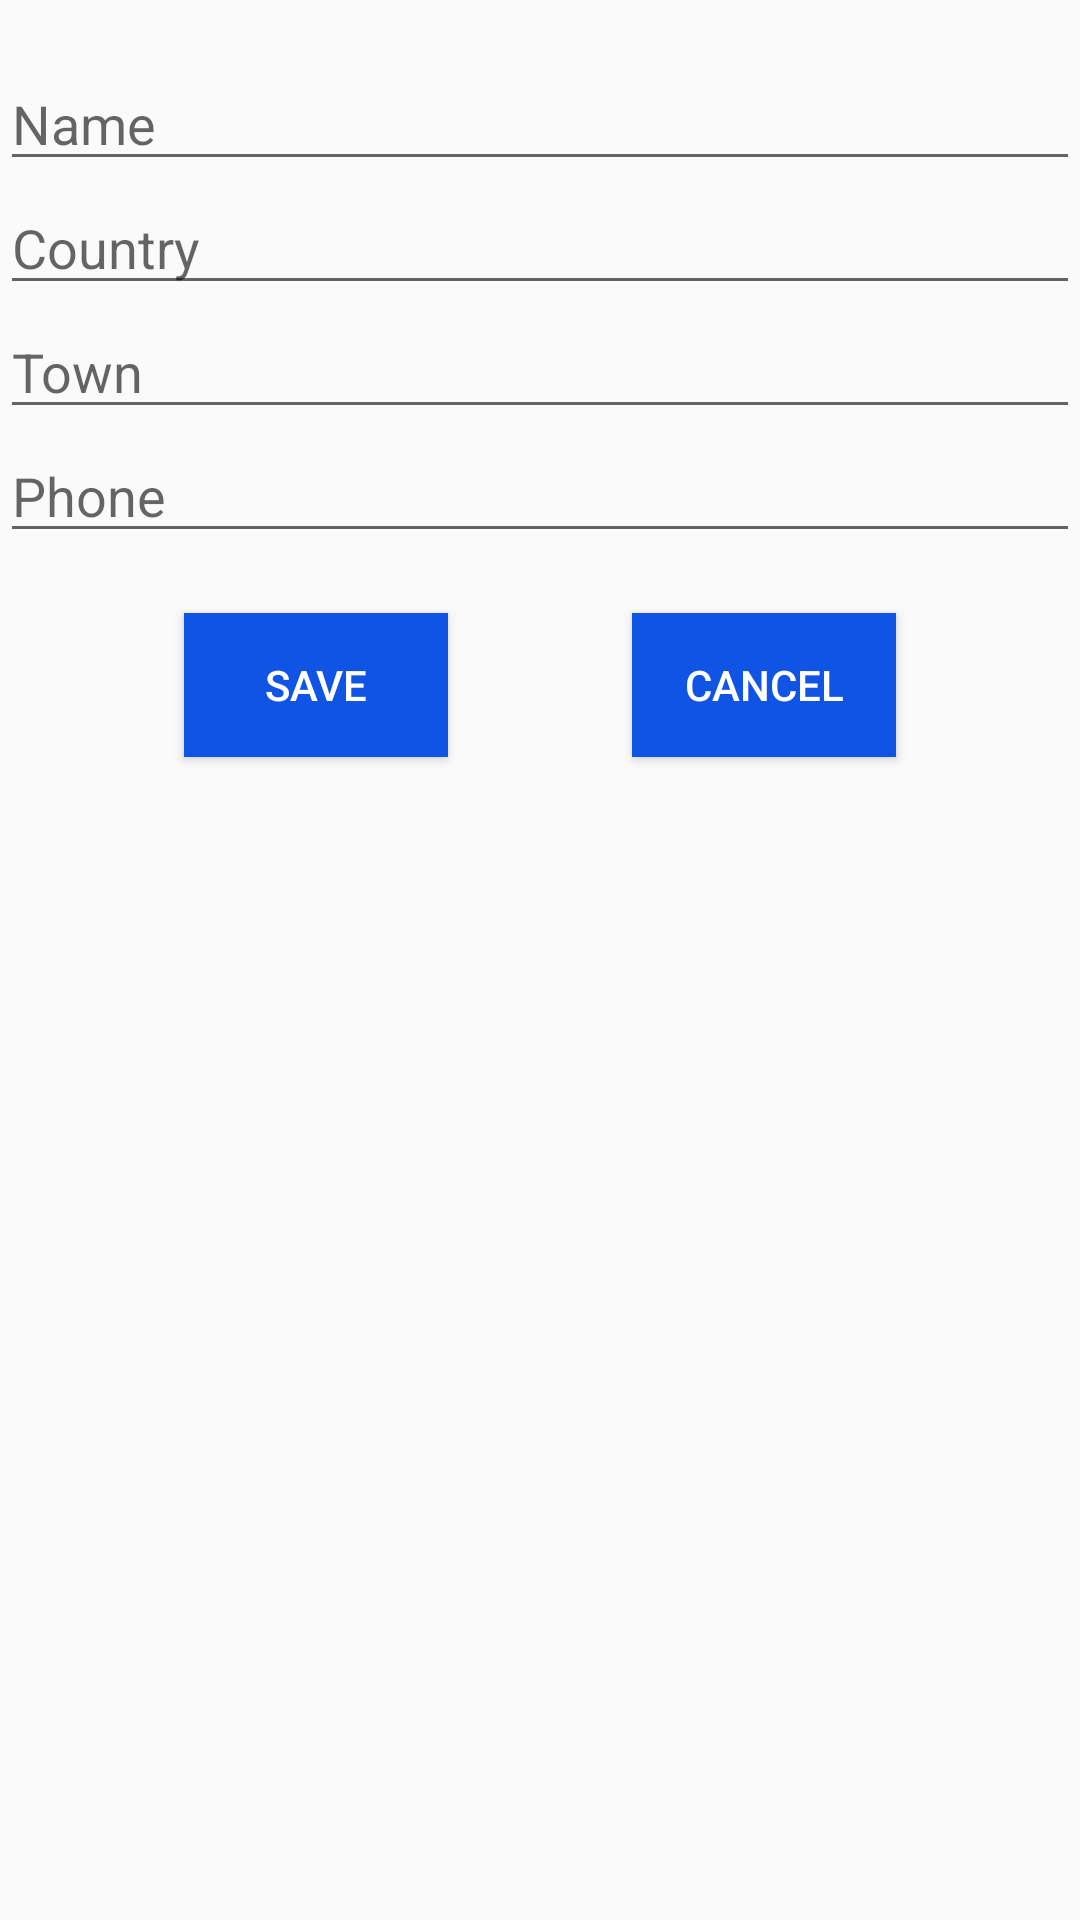

Produce the Android XML layout that renders to this screen, including the resource entries it uses.
<!-- AndroidManifest.xml: application theme AppTheme -->
<!-- res/layout/activity_edit_profile.xml -->
<?xml version="1.0" encoding="utf-8"?>
<android.support.constraint.ConstraintLayout
    xmlns:android="http://schemas.android.com/apk/res/android"
    xmlns:app="http://schemas.android.com/apk/res-auto"
    xmlns:tools="http://schemas.android.com/tools"
    android:layout_width="match_parent"
    android:layout_height="match_parent"
    android:layout_marginStart="50dp"
    android:layout_marginEnd="50dp"
    android:layout_marginTop="50dp"
    android:layout_marginBottom="50dp"
    tools:context=".edit_profile">



            <TextView
                android:layout_width="match_parent"
                android:layout_height="wrap_content"
                android:id="@+id/txtError"
                android:text=""
                android:textColor="#e61025"
                app:layout_constraintStart_toStartOf="parent"
                app:layout_constraintTop_toTopOf="parent"/>

            <EditText
                android:id="@+id/edtName"
                android:layout_width="match_parent"
                android:layout_height="wrap_content"
                android:hint="@string/name"
                android:inputType="textEmailAddress"
                app:layout_constraintStart_toStartOf="parent"
                app:layout_constraintTop_toBottomOf="@id/txtError"/>

            <EditText
                android:id="@+id/edtCountry"
                android:layout_width="match_parent"
                android:layout_height="wrap_content"
                android:hint="@string/Country"
                app:layout_constraintStart_toStartOf="parent"
                app:layout_constraintTop_toBottomOf="@+id/edtName"/>

            <EditText
                android:id="@+id/edtTown"
                android:layout_width="match_parent"
                android:layout_height="wrap_content"
                android:hint="@string/town"
                app:layout_constraintStart_toStartOf="parent"
                app:layout_constraintTop_toBottomOf="@+id/edtCountry"/>

            <EditText
                android:id="@+id/edtPhone"
                android:layout_width="match_parent"
                android:layout_height="wrap_content"
                android:hint="Phone"
                app:layout_constraintStart_toStartOf="parent"
                app:layout_constraintTop_toBottomOf="@+id/edtTown"/>

            <Button
                android:layout_width="wrap_content"
                android:layout_height="wrap_content"
                android:id="@+id/btnSave"
                android:layout_marginTop="20dp"
                android:text="@string/save"
                android:textColor="#ffffff"
                android:onClick="click_save"
                app:layout_constraintStart_toStartOf="parent"
                app:layout_constraintEnd_toStartOf="@id/btnCancel"
                app:layout_constraintTop_toBottomOf="@+id/edtPhone"
                android:background="#1054e6"/>

    <Button
        android:layout_width="wrap_content"
        android:layout_height="wrap_content"
        android:id="@+id/btnCancel"
        android:layout_marginTop="20dp"
        android:text="@string/cancel"
        android:textColor="#ffffff"
        android:onClick="click_cancel"
        app:layout_constraintStart_toEndOf="@id/btnSave"
        app:layout_constraintEnd_toEndOf="parent"
        app:layout_constraintTop_toBottomOf="@+id/edtPhone"
        android:background="#1054e6"/>



</android.support.constraint.ConstraintLayout>
<!-- resources referenced by this layout -->
<resources>
  <string name="Country">Country </string>
  <string name="cancel">Cancel </string>
  <string name="name">Name</string>
  <string name="save">Save  </string>
  <string name="town">Town </string>
  <style name="AppTheme" parent="Theme.AppCompat.Light.DarkActionBar">
          
          <item name="colorPrimary">@color/colorPrimary</item>
          <item name="colorPrimaryDark">@color/colorPrimaryDark</item>
          <item name="colorAccent">@color/colorAccent</item>
      </style>
  <color name="colorPrimary">#FFA1BF5D</color>
  <color name="colorPrimaryDark">#FFA1BF5D</color>
  <color name="colorAccent">#FF4081</color>
</resources>
